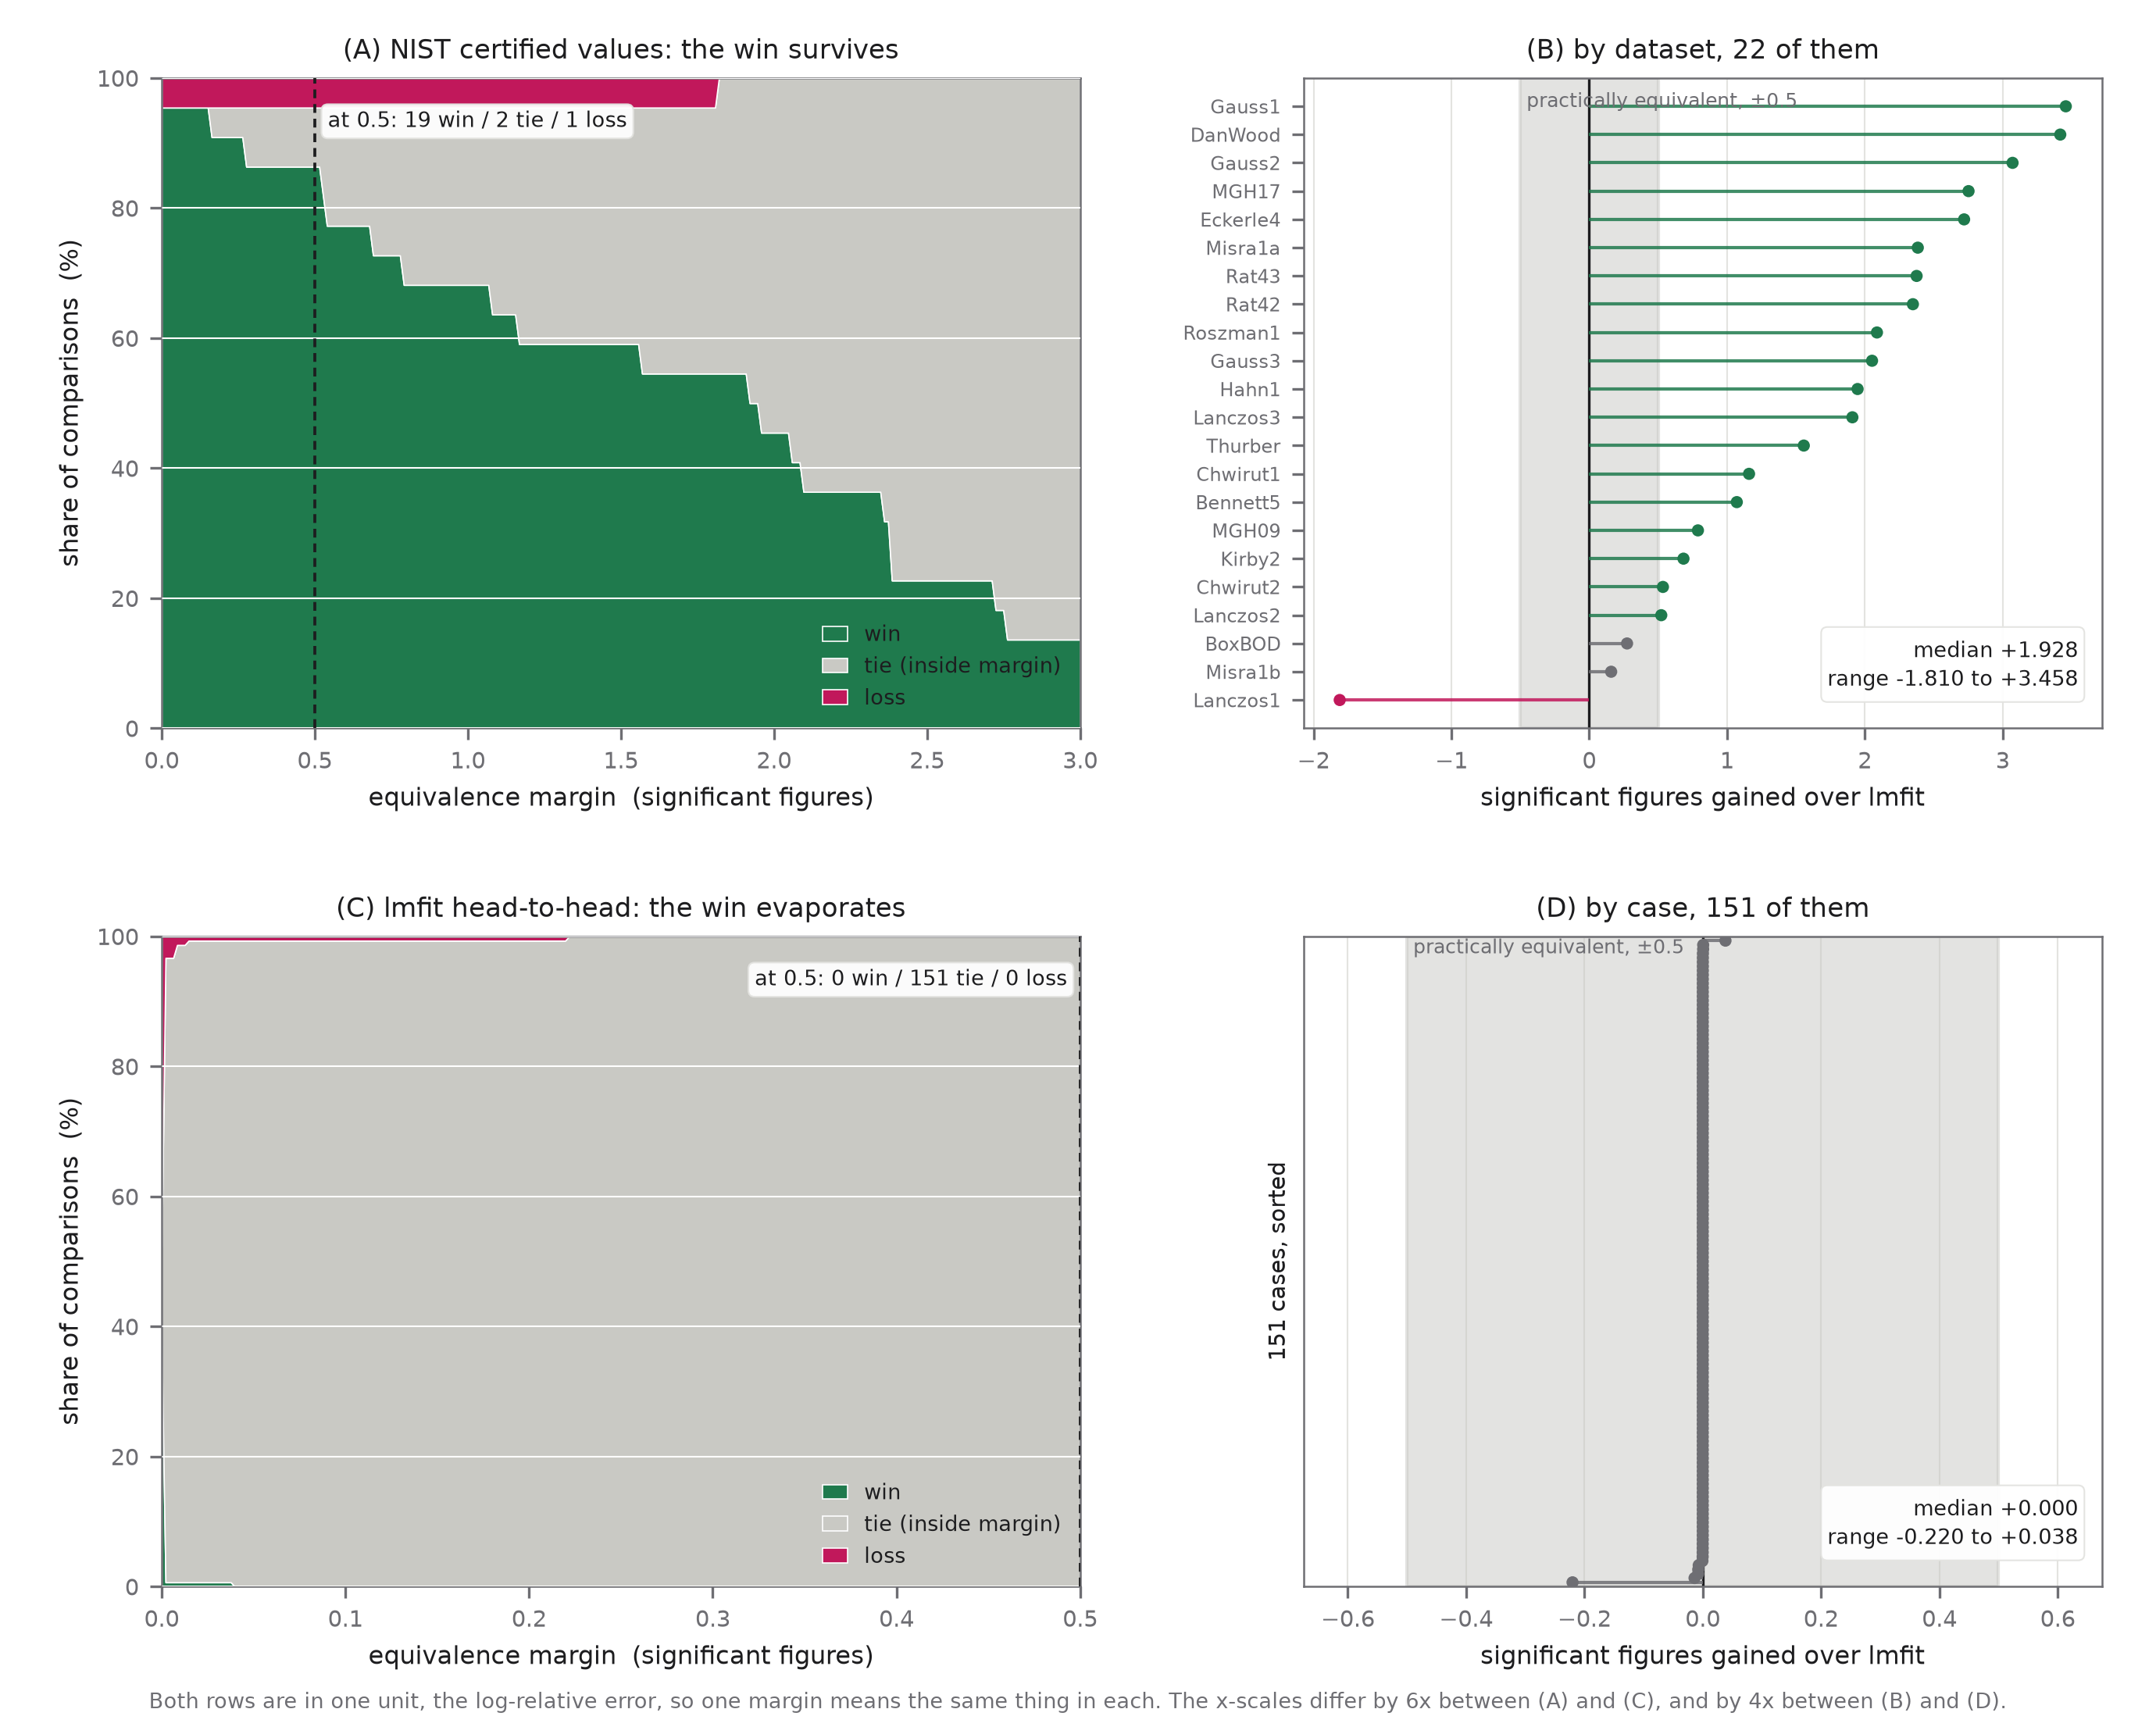

This chart was generated by the following Python code:
r"""Figure: a win only counts if it is bigger than the margin you would defend.

WHY THIS EXISTS. Both accuracy comparisons in this project are reported as raw
win counts: "spectrafit-core is most accurate on 15 of the 22", "the composite
win rate is 133 of 151". A raw win count treats a difference in the eleventh
decimal exactly like a difference of two significant figures. It answers *who
was ahead*, which is almost never the question; the question is *whether being
ahead mattered*.

THE STANDARD FIX, and the one drawn here, is an **equivalence margin** -- the
smallest difference anyone would act on, sometimes called a region of practical
equivalence. Fix a margin, and every paired comparison becomes a win, a tie or a
loss rather than a win or a loss. The usual failure with margins is that the
author picks the one that flatters the result, so this figure does not pick one:
the left column sweeps the margin across its whole plausible range and lets the
reader read off their own. The right column shows the effect sizes the counts
are made of, because a count without its distribution can hide anything.

BOTH COMPARISONS ARE PUT IN ONE UNIT, the log-relative error: the number of
significant figures a fitted value shares with the reference. NIST's tables are
already in it. The synthetic suite records a maximum relative parameter error in
per cent, which is the same quantity logged, so `2 - log10(err%)` converts it
with no free parameter. That is what makes a single margin, half a significant
figure, mean the same thing in both rows.

WHAT IT FINDS. The two rows answer in opposite directions, and that contrast is
the whole point of drawing them together.

* **Against NIST** (row 1, certified values, external to this project) the win
  survives almost intact. At a half-figure margin it is 19 wins, 2 ties, 1 loss
  of 22; the median difference is +2.0 significant figures. Demand a full two
  figures and it is still 11 wins and no losses. This is a material win.
* **Against lmfit on our own synthetic suite** (row 2) it evaporates. The raw
  count reads 56 wins against 72 losses, which looks like a finding. Raise the
  margin to *five hundredths* of a significant figure and it is 0 wins, 150
  ties, 1 loss. Every one of those 128 signed results is noise on a scale no
  reader would act on. Even CX-017, the case drawn at +66 % in
  `fig_speed_accuracy_joint.py`, is only 0.22 of a significant figure.

So the honest reading is that the accuracy claim rests on NIST and not on the
head-to-head, and that the head-to-head win rate should not be quoted as an
accuracy result in either direction. That is a stronger statement than the
paper currently makes, and it is more favourable to the project than the
raw count it replaces.

Reproduce from a clean clone:

    uv run --group reproducibility python reproducibility/figures/fig_weighted_win.py

Reads `reproducibility/figures/nist_table2.json` and `bench_summary.json`.
Writes `fig_weighted_win.pdf` and `.png` beside this file. Nothing else is
touched; no existing figure is overwritten.
"""

from __future__ import annotations

import json
import math
import statistics as st
from pathlib import Path
from typing import Any, NamedTuple

import matplotlib as mpl
import numpy as np
from matplotlib.axes import Axes

mpl.use("Agg")
import matplotlib.pyplot as plt

HERE = Path(__file__).resolve().parent
STEM = "fig_weighted_win"
NIST = HERE / "nist_table2.json"
SUMMARY = HERE / "bench_summary.json"

C_WIN = "#1f7a4d"  # ahead by more than the margin
C_TIE = "#c9c9c4"  # inside the margin, so not a result
C_LOSS = "#c1185b"  # behind by more than the margin, the subject crimson
INK = "#1d1d1f"
INK_MUTED = "#6e6e73"
GRID = "#e3e3e0"

# Half a significant figure: the difference at which a reported value's last
# useful digit changes. Marked, never assumed -- the sweep is the argument.
MARGIN = 0.5


class Paired(NamedTuple):
    """One paired comparison, in significant figures shared with the reference."""

    label: str
    delta: float  # spectrafit-core minus the comparator; positive is better


def load(path: Path) -> Any:
    """Read one shipped artifact, naming it if it is missing."""
    if not path.exists():
        msg = f"{path} is missing; this figure reads shipped artifacts and re-runs nothing."
        raise SystemExit(msg)
    return json.loads(path.read_text(encoding="utf-8"))


def nist_pairs() -> list[Paired]:
    """Per NIST dataset, our significant figures minus lmfit's."""
    out = []
    for row in load(NIST)["datasets"]:
        ours, theirs = row["columns"].get("spectrafit_core"), row["columns"].get("lmfit")
        if ours is None or theirs is None:
            continue
        out.append(Paired(row["name"], float(ours) - float(theirs)))
    return out


def suite_pairs() -> list[Paired]:
    """Per suite case, the same difference, converted from a per-cent error.

    `param_err` is a maximum relative parameter error in per cent, so
    `2 - log10(err%)` is the log-relative error: the significant figures the
    recovered value shares with the planted truth. Same definition NIST uses,
    which is what lets one margin serve both rows.
    """
    summary = load(SUMMARY)
    base = summary["baseline_solver_id"]
    out = []
    for case in summary["cases"]:
        ours, theirs = case["m"].get("spectrafit"), case["m"].get(base)
        if not ours or not theirs:
            continue
        pe_o, pe_t = ours.get("param_err"), theirs.get("param_err")
        if pe_o is None or pe_t is None:
            continue
        if any(math.isnan(v) for v in (pe_o, pe_t)):
            continue
        sig = lambda pct: 2.0 - math.log10(max(pct, 1e-15))
        out.append(Paired(case["id"], sig(pe_o) - sig(pe_t)))
    return out


def tally(pairs: list[Paired], margin: float) -> tuple[int, int, int]:
    """Wins, ties and losses at one margin. A tie is |difference| <= margin."""
    win = sum(1 for p in pairs if p.delta > margin)
    loss = sum(1 for p in pairs if p.delta < -margin)
    return win, len(pairs) - win - loss, loss


def panel_sweep(ax: Axes, pairs: list[Paired], top: float, title: str) -> dict[str, Any]:
    """Win / tie / loss as the margin grows, so no single threshold is assumed."""
    grid = np.linspace(0.0, top, 240)
    counts = np.array([tally(pairs, m) for m in grid], dtype=float)
    n = len(pairs)

    ax.stackplot(
        grid,
        counts[:, 0] / n * 100,
        counts[:, 1] / n * 100,
        counts[:, 2] / n * 100,
        colors=(C_WIN, C_TIE, C_LOSS),
        labels=("win", "tie (inside margin)", "loss"),
        edgecolor="white",
        linewidth=0.4,
    )
    ax.set_xlim(0, top)
    ax.set_ylim(0, 100)
    ax.set_xlabel("equivalence margin  (significant figures)")
    ax.set_ylabel("share of comparisons  (%)")
    ax.set_title(title, fontsize=8.2, color=INK)
    ax.grid(True, axis="y", color="white", lw=0.5)
    ax.set_axisbelow(False)

    at = tally(pairs, MARGIN)
    if top >= MARGIN:
        ax.axvline(MARGIN, color=INK, lw=0.9, ls=(0, (3, 2)), zorder=5)
        room = top * 0.7 > MARGIN
        ax.annotate(
            f"at {MARGIN:g}: {at[0]} win / {at[1]} tie / {at[2]} loss",
            xy=(MARGIN, 100),
            xytext=(4 if room else -4, -10),
            textcoords="offset points",
            ha="left" if room else "right",
            va="top",
            fontsize=6.5,
            color=INK,
            bbox={
                "boxstyle": "round,pad=0.3",
                "facecolor": "white",
                "edgecolor": GRID,
                "linewidth": 0.5,
                "alpha": 0.94,
            },
        )
    ax.legend(loc="lower right", frameon=False, fontsize=6.4, handlelength=1.2)
    return {"n": n, "at_margin": at, "raw": tally(pairs, 0.0)}


def panel_effects(ax: Axes, pairs: list[Paired], title: str, *, label_each: bool) -> None:
    """The effect sizes the counts are made of, against the margin band."""
    order = sorted(pairs, key=lambda p: p.delta)
    ys = np.arange(len(order))
    deltas = [p.delta for p in order]
    colours = [C_WIN if d > MARGIN else C_LOSS if d < -MARGIN else INK_MUTED for d in deltas]

    ax.axvspan(-MARGIN, MARGIN, color=C_TIE, alpha=0.5, zorder=1)
    ax.axvline(0.0, color=INK, lw=0.8, zorder=2)
    ax.hlines(ys, 0, deltas, color=colours, lw=1.0, alpha=0.85, zorder=3)
    ax.scatter(deltas, ys, s=14, color=colours, zorder=4, linewidths=0)

    if label_each:
        ax.set_yticks(ys)
        ax.set_yticklabels([p.label for p in order], fontsize=5.8)
    else:
        ax.set_yticks([])
        ax.set_ylabel(f"{len(order)} cases, sorted", fontsize=7)
    ax.set_ylim(-1, len(order))
    # The band has to be visibly a band. When every point sits inside it, an
    # x-range clipped to the data hides the edges and the panel looks like an
    # empty axis with a grey wash.
    reach = max(MARGIN * 1.35, max(abs(v) for v in deltas) * 1.1)
    if max(abs(v) for v in deltas) < MARGIN:
        ax.set_xlim(-reach, reach)
    ax.set_xlabel("significant figures gained over lmfit")
    ax.set_title(title, fontsize=8.2, color=INK)
    ax.grid(True, axis="x", color=GRID, lw=0.5)
    ax.set_axisbelow(True)

    med = st.median(deltas)
    ax.annotate(
        f"median {med:+.3f}\nrange {min(deltas):+.3f} to {max(deltas):+.3f}",
        xy=(0.97, 0.05),
        xycoords="axes fraction",
        ha="right",
        va="bottom",
        fontsize=6.4,
        color=INK,
        linespacing=1.5,
        bbox={
            "boxstyle": "round,pad=0.3",
            "facecolor": "white",
            "edgecolor": GRID,
            "linewidth": 0.5,
            "alpha": 0.94,
        },
    )
    ax.text(
        -MARGIN,
        len(order) - 0.5,
        f" practically equivalent, ±{MARGIN:g}",
        ha="left",
        va="top",
        fontsize=6.0,
        color=INK_MUTED,
    )


def draw() -> None:
    """Compose and write the figure."""
    nist, suite = nist_pairs(), suite_pairs()

    mpl.rcParams.update(
        {
            "font.size": 8,
            "axes.labelsize": 7.6,
            "legend.fontsize": 7,
            "xtick.labelsize": 7,
            "ytick.labelsize": 7,
            "axes.edgecolor": INK_MUTED,
            "axes.linewidth": 0.6,
            "xtick.color": INK_MUTED,
            "ytick.color": INK_MUTED,
            "text.color": INK,
            "axes.labelcolor": INK,
            "figure.facecolor": "white",
            "savefig.facecolor": "white",
        },
    )
    fig, axes = plt.subplots(2, 2, figsize=(9.2, 7.4), gridspec_kw={"width_ratios": (1.15, 1.0)})

    a = panel_sweep(axes[0][0], nist, 3.0, "(A) NIST certified values: the win survives")
    panel_effects(axes[0][1], nist, "(B) by dataset, 22 of them", label_each=True)
    c = panel_sweep(axes[1][0], suite, 0.5, "(C) lmfit head-to-head: the win evaporates")
    panel_effects(axes[1][1], suite, "(D) by case, 151 of them", label_each=False)

    def _span(ax: Axes) -> float:
        lo, hi = ax.get_xlim()
        return hi - lo

    # Read off the axes rather than stated: the ratio changed once already when
    # panel D's limits were widened to make its equivalence band visible, and a
    # hardcoded number would still have been sitting here saying 30x.
    sweep_ratio = _span(axes[0][0]) / _span(axes[1][0])
    effect_ratio = _span(axes[0][1]) / _span(axes[1][1])
    fig.text(
        0.5,
        0.012,
        "Both rows are in one unit, the log-relative error, so one margin means the same thing in "
        f"each. The x-scales differ by {sweep_ratio:.0f}x between (A) and (C), and by "
        f"{effect_ratio:.0f}x between (B) and (D).",
        ha="center",
        va="bottom",
        fontsize=6.4,
        color=INK_MUTED,
    )
    fig.subplots_adjust(left=0.075, right=0.975, top=0.955, bottom=0.085, wspace=0.26, hspace=0.32)

    for ext in ("pdf", "png"):
        fig.savefig(HERE / f"{STEM}.{ext}", dpi=300)
    plt.close(fig)

    print(f"wrote {STEM}.pdf / .png")
    for name, res in (("NIST ", a), ("suite", c)):
        raw, at = res["raw"], res["at_margin"]
        print(
            f"  {name} n={res['n']:3d}  raw {raw[0]}/{raw[1]}/{raw[2]}  ->  "
            f"at margin {MARGIN:g}: {at[0]}/{at[1]}/{at[2]}  (win/tie/loss)",
        )
    dv = sorted(p.delta for p in suite)
    first = next((m for m in np.linspace(0, 0.5, 501) if tally(suite, m)[0] == 0), None)
    print(f"  suite wins reach zero at a margin of {first:.3f} significant figures")
    print(f"  suite median difference {st.median(dv):+.4f}, worst {min(dv):+.4f}")


if __name__ == "__main__":
    draw()
